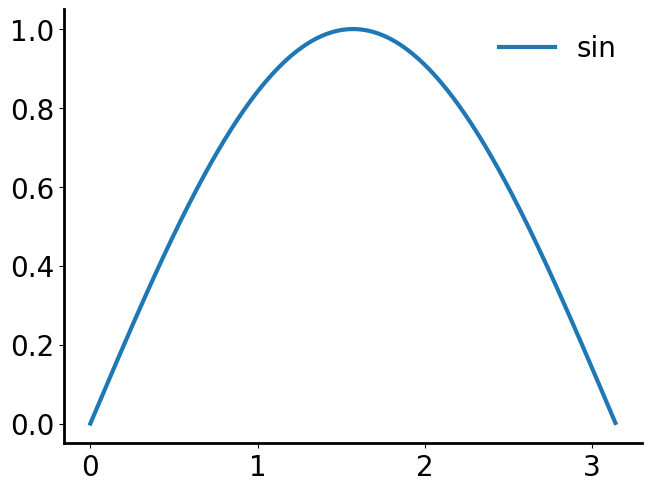
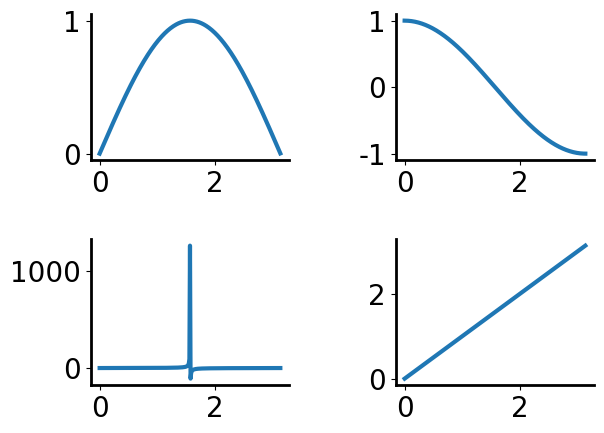

Source code (Python) for these figures, in order:
# make a class of plot contain general settings (axis, font, legend, etc)

# output: ax, fig handles
import matplotlib.pyplot as plt
import os

class StartPlots:
    # set font
    plt.rcParams["font.family"] = "Arial"
    plt.rcParams["font.size"] = 20

    # set line width
    plt.rcParams["lines.linewidth"] = 3

    # set line width of x/y axis
    plt.rcParams["axes.linewidth"] = 2

    # set colormap
    plt.rcParams['image.cmap'] = 'jet'


    def __init__(self):

        self.fig, self.ax = plt.subplots(layout="constrained")

        # set plot top/right boundaries to invisible
        self.ax.spines['top'].set_visible(False)
        self.ax.spines['right'].set_visible(False)

    def legend(self, leg):
        # add legend
        legend = self.ax.legend(leg)
        legend.get_frame().set_linewidth(0.0)
        legend.get_frame().set_facecolor('none')

        return legend

    def save_plot(self, title, type, figpath):
        # save fig in specified type.
        # 'tiff', 'svg', etc
        """
        :param title: name of the figure, '*.pdf'
        :param type: extension name of the figure, 'tiff', 'svg', etc.
        :param figpath: the desired directory to save the figure
        :return:
        """
        # check if the directory exist
        if not os.path.exists(figpath):
            os.makedirs(figpath)

        self.fig.savefig(os.path.join(figpath,title), format=type)

# another class to generate subplots
class StartSubplots(StartPlots):

    def __init__(self, xdim, ydim, ifSharex=False, ifSharey=False):
        self.fig, self.ax = plt.subplots(xdim, ydim, sharex=ifSharex, sharey=ifSharey)
        plt.tight_layout()

        # set plot top/right boundaries to invisible
        for xx in range(xdim):
            for yy in range(ydim):
                self.ax[xx,yy].spines['top'].set_visible(False)
                self.ax[xx,yy].spines['right'].set_visible(False)


# test
import numpy as np

if __name__ == "__main__":
    Fig1 = StartPlots()

    x = np.arange(0,np.pi,0.01)
    y = np.sin(x)

    Fig1.ax.plot(x,y)
    leg = Fig1.legend(['sin'])

    plt.show()

    savePath = "C:\\Users\\<user>\\Desktop\\tesetfig"

    Fig1.save_plot('testFig1.pdf', 'pdf', savePath)
    Fig2 = StartSubplots(2,2)

    y1 = np.sin(x)
    y2 = np.cos(x)
    y3 = np.tan(x)
    y4 = x

    Fig2.ax[0,0].plot(x,y1)
    Fig2.ax[0,1].plot(x, y2)
    Fig2.ax[1,0].plot(x,y3)
    Fig2.ax[1,1].plot(x,y4)
    plt.show()

    Fig2.save_plot('testFig2.tiff', 'tiff', savePath)